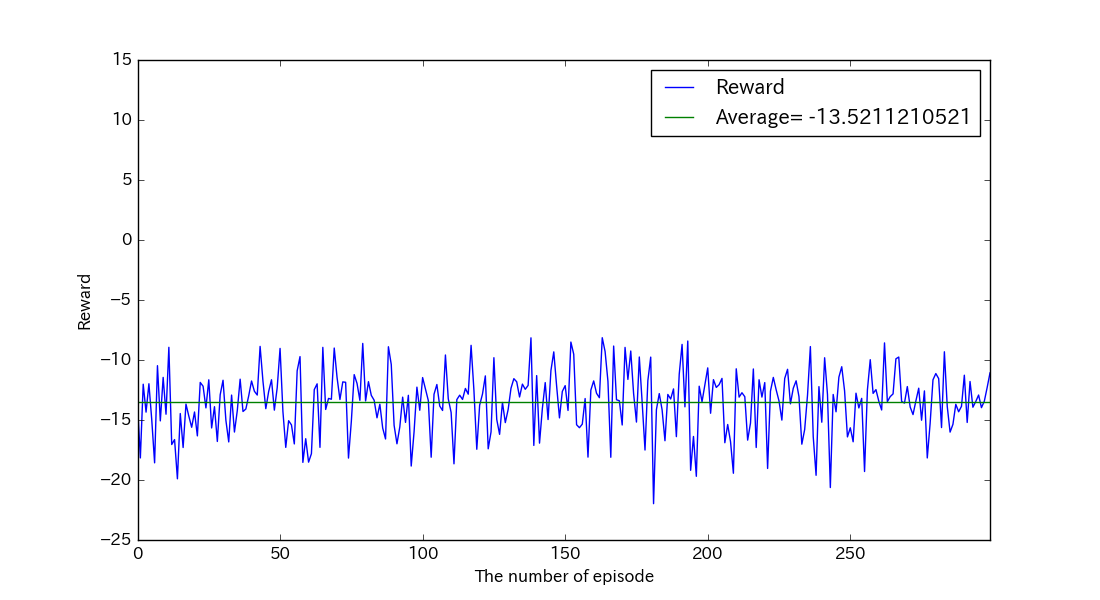

The data file committed next to this chart (first rows):
, reward, succeeds
0, -13.64, False
1, -18.16, False
2, -12.02, False
3, -14.34, False
4, -11.98, False
5, -14.99, False
6, -18.57, False
7, -10.47, False
8, -15.07, False
9, -11.45, False
10, -14.52, False
11, -8.942, False
12, -17.04, False
13, -16.63, False
14, -19.9, False
15, -14.46, False
16, -17.29, False
17, -13.67, False
18, -14.68, False
19, -15.61, False
20, -14.33, False
21, -16.32, False
22, -11.87, False
23, -12.18, False
24, -13.99, False
25, -11.65, False
26, -15.66, False
27, -13.89, False
28, -16.79, False
29, -12.89, False
30, -11.69, False
31, -15.02, False
32, -16.83, False
33, -12.92, False
34, -16, False
35, -14.21, False
36, -11.6, False
37, -14.29, False
38, -14.08, False
39, -12.99, False
40, -11.75, False
41, -12.6, False
42, -12.92, False
43, -8.867, False
44, -11.76, False
45, -14.06, False
46, -12.63, False
47, -11.65, False
48, -14.18, False
49, -12.31, False
50, -9.035, False
51, -14.28, False
52, -17.28, False
53, -15.06, False
54, -15.41, False
55, -16.99, False
56, -10.9, False
57, -9.718, False
58, -18.53, False
59, -16.56, False
... 240 more rows
